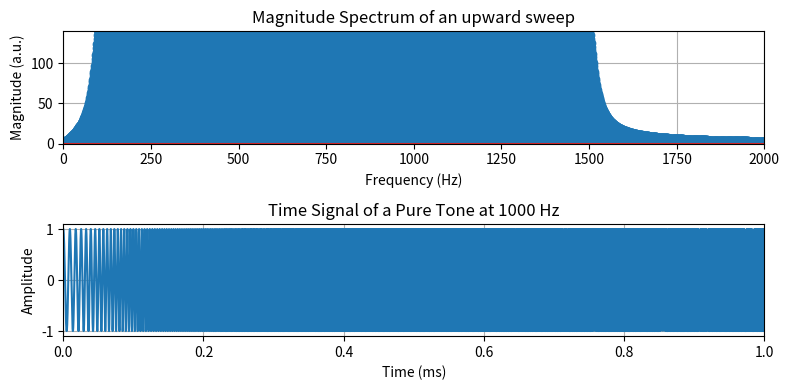

Here is the Python script that generated this plot: (Note: this script raises an exception after producing the figure.)
import numpy as np
import matplotlib.pyplot as plt
from scipy.signal import chirp, spectrogram
from scipy.io import wavfile


# Parameters
fs = 22050  # Sampling frequency
T = 1
t = np.linspace(0, T, int(fs * T), endpoint=False)  # Time vector from 0 to 100ms

f_start = 100    # Start frequency of the sweep
f_end = 1500   # End frequency of the sweep

# signal = np.sin(2 * np.pi * ((f_start + (f_end - f_start) * t / t[-1]) * t))
signal = chirp(t, f0=f_start, f1=f_end, t1=T, method='linear')

# Compute magnitude spectrum
magnitude_spectrum = np.abs(np.fft.rfft(signal))
frequencies = np.fft.rfftfreq(len(signal), 1/fs)

# Plotting
fig, (ax1, ax2) = plt.subplots(2, 1, figsize=(8, 4))

# Upper panel: Magnitude spectrum
ax1.stem(frequencies, magnitude_spectrum)
ax1.set_title('Magnitude Spectrum of an upward sweep')
ax1.set_xlabel('Frequency (Hz)')
ax1.set_ylabel('Magnitude (a.u.)')
ax1.set_xlim([0, 2000])
ax1.set_ylim([0, 140])
ax1.grid()

# Lower panel: Time signal
ax2.plot(t, signal)  # Convert time to milliseconds for better readability
ax2.set_title('Time Signal of a Pure Tone at 1000 Hz')
ax2.set_xlabel('Time (ms)')
ax2.set_ylabel('Amplitude')
ax2.set_xlim([0, 1])
ax2.grid()

plt.tight_layout()
plt.savefig("../pics/lecture_10_time_freq_sweep_up.svg")
plt.show()

## New plot with spectrogram
fig, (axs1, axs2) = plt.subplots(2, 1, figsize=(8, 4))
axs1.specgram(signal, NFFT = 1024, Fs=fs, noverlap=512, cmap='viridis')
axs1.set_title('Spectrogram of an upward sweep')
axs1.set_xlabel('Time (s)')
axs1.set_ylabel('Frequency (Hz)')
axs1.set_ylim([0, 4000])

axs2.plot(t, signal)  # Convert time to milliseconds for better readability
axs2.set_title('Time Signal of an upward sweep')
axs2.set_xlabel('Time (s)')
axs2.set_ylabel('Amplitude')
axs2.set_xlim([0, 1])
axs2.grid()

plt.tight_layout()
plt.savefig("../pics/lecture_10_time_freq_sweep_up_specgram.svg")
plt.show()

# store signal in WAV
wavfile.write("../wav/lecture_10_upward_sweep.wav", fs, np.array(signal*32767,dtype=np.int16))